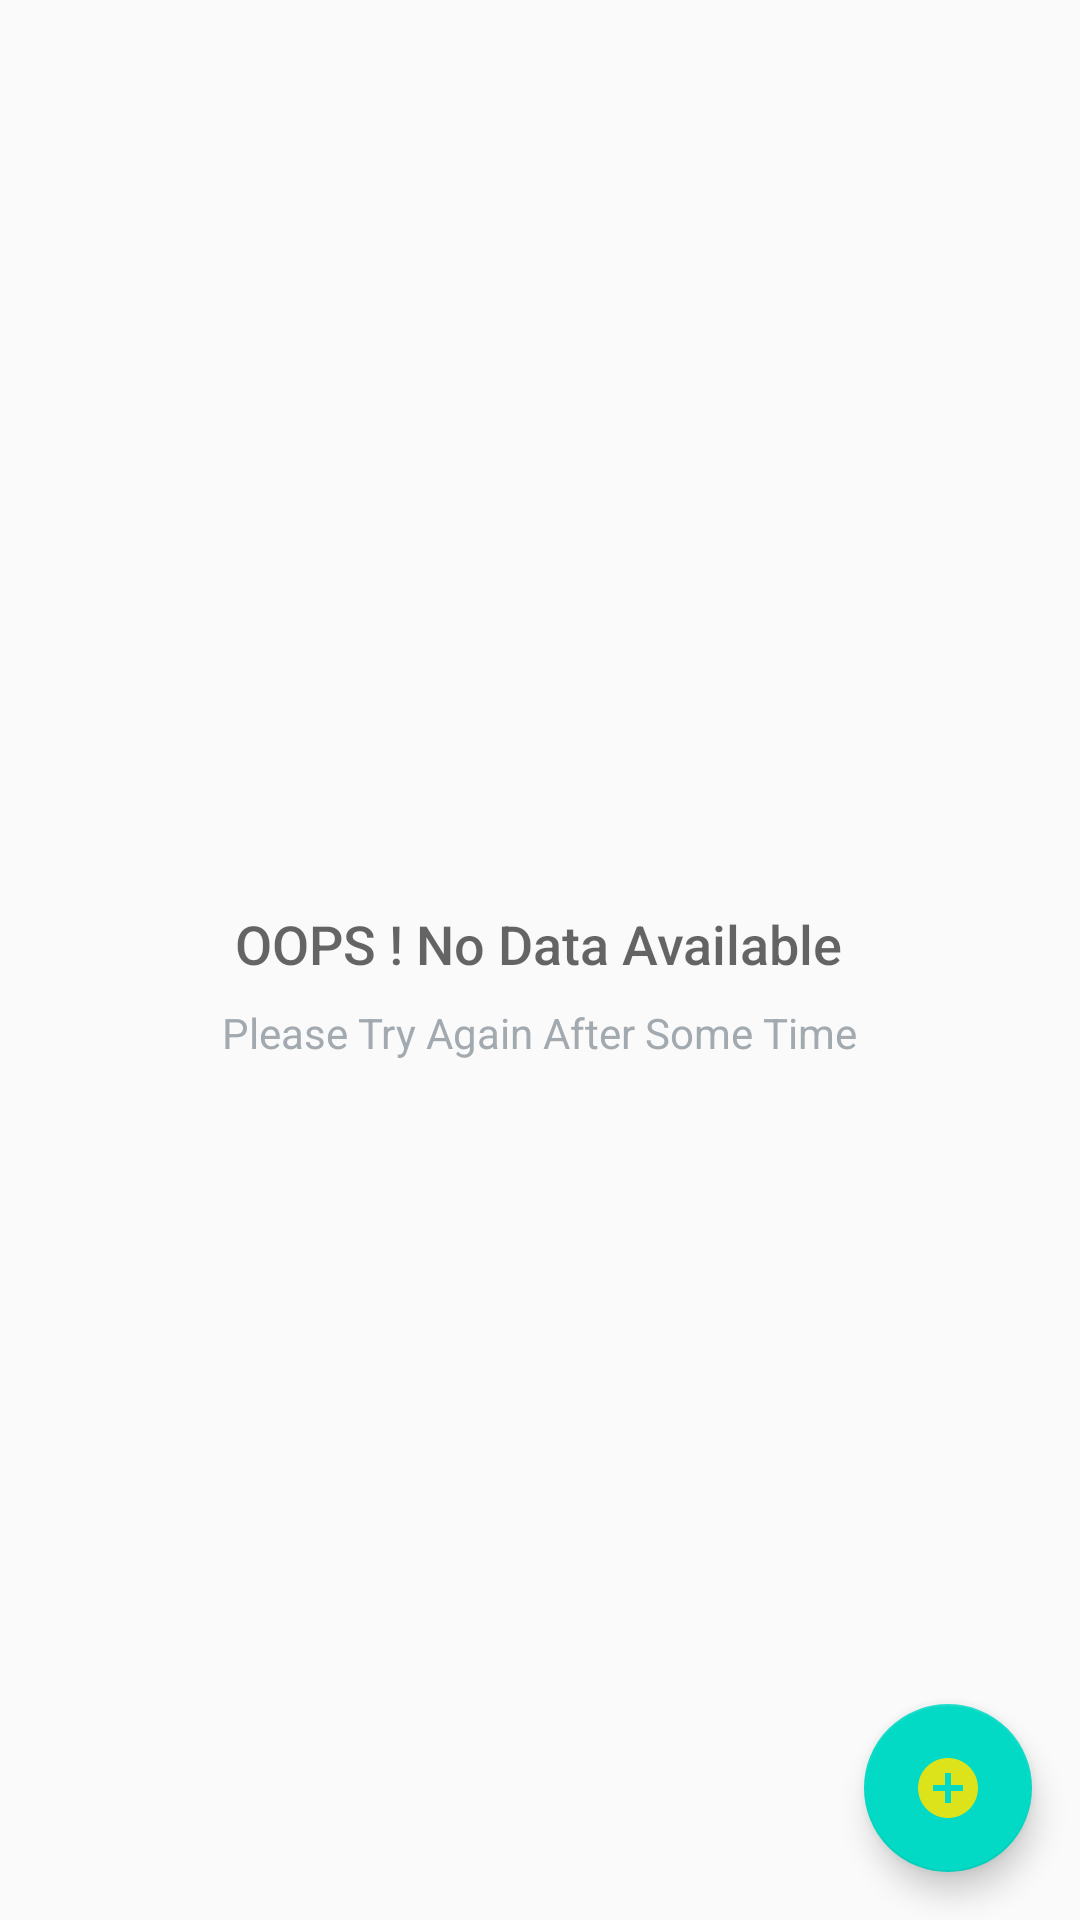

Android layout source for this screen:
<!-- AndroidManifest.xml: application theme AppTheme -->
<!-- res/layout/activity_main.xml -->
<?xml version="1.0" encoding="utf-8"?>
<RelativeLayout xmlns:android="http://schemas.android.com/apk/res/android"
    xmlns:app="http://schemas.android.com/apk/res-auto"
    xmlns:tools="http://schemas.android.com/tools"
    android:layout_width="match_parent"
    android:layout_height="match_parent"
    tools:context=".MainActivity">

    <RelativeLayout
        android:id="@+id/empty_view"
        android:layout_width="wrap_content"
        android:layout_height="wrap_content"
        android:layout_centerInParent="true">

        <ImageView
            android:id="@+id/empty_shelter_image"
            android:layout_width="wrap_content"
            android:layout_height="wrap_content"
            android:layout_centerHorizontal="true"
            android:src="@drawable/ic_empty_shelter"/>

        <TextView
            android:id="@+id/empty_title_text"
            android:layout_width="wrap_content"
            android:layout_height="wrap_content"
            android:layout_below="@+id/empty_shelter_image"
            android:layout_centerHorizontal="true"
            android:fontFamily="sans-serif-medium"
            android:paddingTop="16dp"
            android:text="@string/empty_view_title_text"
            android:textAppearance="?android:textAppearanceMedium"/>

        <TextView
            android:id="@+id/empty_subtitle_text"
            android:layout_width="wrap_content"
            android:layout_height="wrap_content"
            android:layout_below="@+id/empty_title_text"
            android:layout_centerHorizontal="true"
            android:fontFamily="sans-serif"
            android:paddingTop="8dp"
            android:text="@string/empty_view_subtitle_text"
            android:textAppearance="?android:textAppearanceSmall"
            android:textColor="#A2AAB0"/>
    </RelativeLayout>
    <ListView
        android:id="@+id/list_view_books"
        android:layout_width="match_parent"
        android:layout_height="match_parent"
        android:padding="@dimen/activity_margin"
        />


    <android.support.design.widget.FloatingActionButton
        android:id="@+id/fab"
        android:layout_width="wrap_content"
        android:layout_height="wrap_content"
        android:layout_alignParentBottom="true"
        android:layout_alignParentRight="true"
        android:layout_margin="@dimen/fab_margin"
        android:src="@drawable/add_boook"/>

</RelativeLayout>
<!-- resources referenced by this layout -->
<resources>
  <dimen name="activity_margin">16dp</dimen>
  <dimen name="fab_margin">16dp</dimen>
  <!-- drawable add_boook (drawable) -->
  <vector android:height="24dp" android:tint="#DCE31B"
      android:viewportHeight="24.0" android:viewportWidth="24.0"
      android:width="24dp" xmlns:android="http://schemas.android.com/apk/res/android">
      <path android:fillColor="#FF000000" android:pathData="M12,2C6.48,2 2,6.48 2,12s4.48,10 10,10 10,-4.48 10,-10S17.52,2 12,2zM17,13h-4v4h-2v-4L7,13v-2h4L11,7h2v4h4v2z"/>
  </vector>
  <string name="empty_view_subtitle_text">Please Try Again After Some Time</string>
  <string name="empty_view_title_text">OOPS ! No Data Available </string>
  <style name="AppTheme" parent="Theme.AppCompat.Light.DarkActionBar">
          
          <item name="colorPrimary">@color/colorPrimary</item>
          <item name="colorPrimaryDark">@color/colorPrimaryDark</item>
          <item name="colorAccent">@color/colorAccent</item>
      </style>
  <!-- not gathered from this repository: default colours our renderer supplied (Android Studio template values) -->
  <color name="colorPrimary">#FF6200EE</color>
  <color name="colorPrimaryDark">#FF3700B3</color>
  <color name="colorAccent">#FF03DAC5</color>
</resources>
